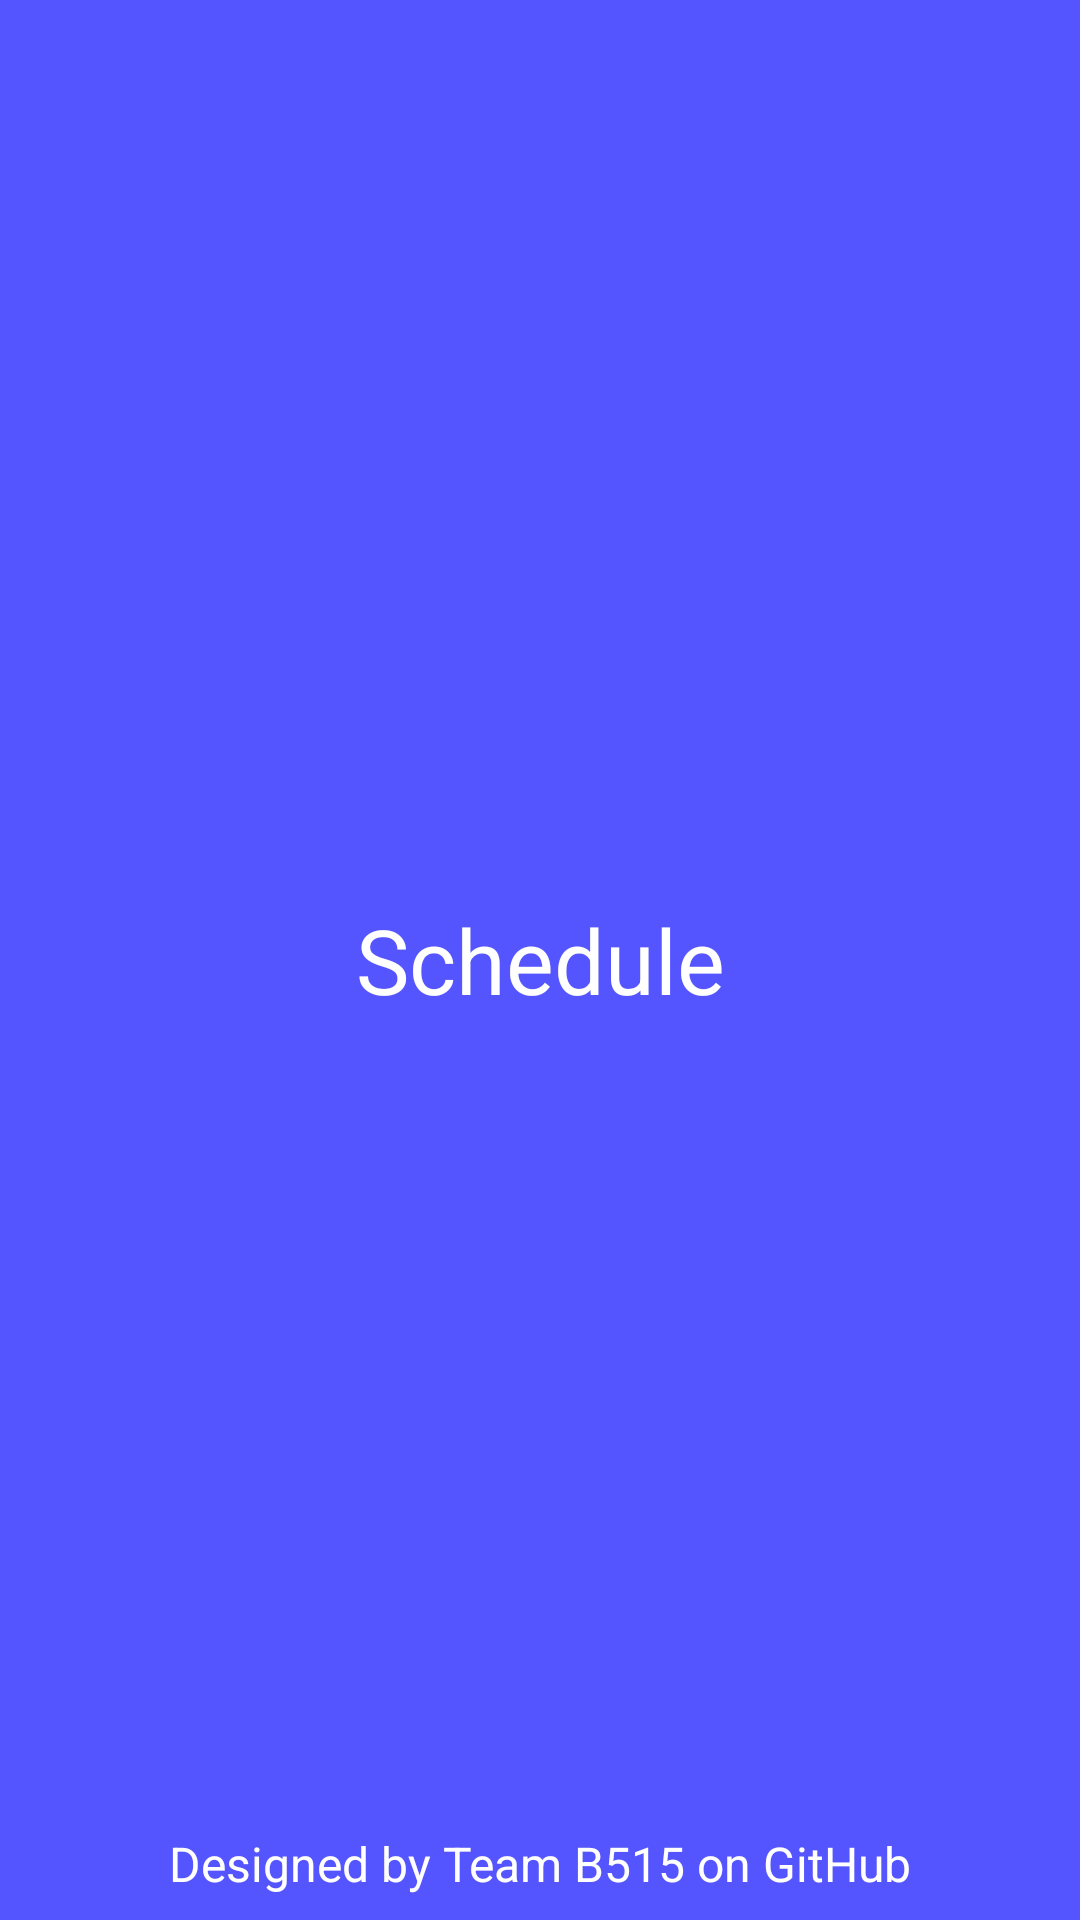

This screen was rendered from an Android layout file. Write that file and the resources it references.
<!-- AndroidManifest.xml: application theme ThemeVioletZero -->
<!-- res/layout/activity_splash.xml -->
<?xml version="1.0" encoding="utf-8"?>
<android.support.design.widget.CoordinatorLayout
    xmlns:android="http://schemas.android.com/apk/res/android"
    xmlns:tools="http://schemas.android.com/tools"
    android:id="@+id/activity_splash"
    android:layout_width="match_parent"
    android:layout_height="match_parent"
    android:fitsSystemWindows="true"
    android:background="?attr/colorPrimaryDark"
    android:orientation="vertical"
    tools:context="xyz.b515.schedule.ui.view.SplashActivity">

    <TextView
        android:id="@+id/splash_tv_title"
        android:layout_width="match_parent"
        android:layout_height="wrap_content"
        android:layout_gravity="center_vertical|center_horizontal"
        android:gravity="center_vertical|center_horizontal"
        android:text="@string/app_name"
        android:textColor="@android:color/white"
        android:textSize="@dimen/text_title" />
    <TextView
        android:id="@+id/splash_tv_designer"
        android:layout_width="match_parent"
        android:layout_height="wrap_content"
        android:layout_gravity="center_vertical|bottom"
        android:gravity="center_vertical|center_horizontal"
        android:text="@string/app_designer"
        android:textColor="@android:color/white"
        android:textSize="@dimen/text_mini"
        android:layout_marginBottom="@dimen/text_margin"/>
    <TextView
        android:id="@+id/splash_tv_version"
        android:layout_width="match_parent"
        android:layout_height="wrap_content"
        android:layout_gravity="center_vertical|bottom"
        android:gravity="center_vertical|center_horizontal"
        android:textColor="@android:color/white"
        android:textSize="@dimen/text_mini"
        android:layout_marginBottom="@dimen/text_second_margin"/>

</android.support.design.widget.CoordinatorLayout>
<!-- resources referenced by this layout -->
<resources>
  <dimen name="text_margin">8dp</dimen>
  <dimen name="text_mini">16sp</dimen>
  <dimen name="text_second_margin">32dp</dimen>
  <dimen name="text_title">30sp</dimen>
  <string name="app_designer">Designed by Team B515 on GitHub</string>
  <string name="app_name">Schedule</string>
  <style name="ThemeVioletZero" parent="AppTheme">
          <item name="colorPrimary">@color/violetZero</item>
          <item name="colorPrimaryDark">@color/violetZeroDark</item>
      </style>
  <style name="AppTheme" parent="Theme.AppCompat.Light.NoActionBar">
          <item name="colorPrimary">@color/purple</item>
          <item name="colorPrimaryDark">@color/purpleDark</item>
          <item name="colorAccent">@color/colorAccent</item>
          <item name="windowActionBar">false</item>
          <item name="windowNoTitle">true</item>
      </style>
  <color name="violetZero">#7878FF</color>
  <color name="violetZeroDark">#5555FF</color>
  <color name="purple">#9c27b0</color>
  <color name="purpleDark">#7b1fa2</color>
  <color name="colorAccent">#FF4081</color>
</resources>
